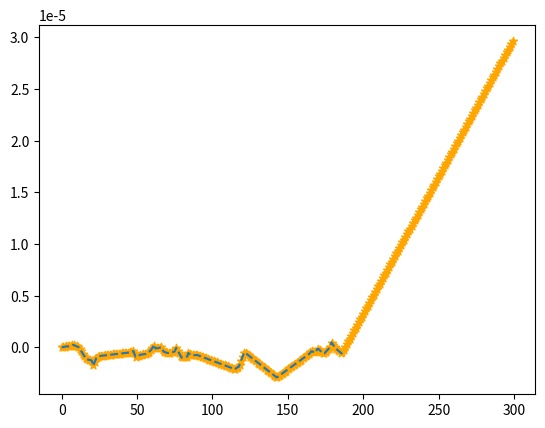

This figure's Python source:
import numpy as np
import matplotlib.pyplot as plt 

from scipy.constants import Boltzmann
import random


def CreateRandomWalkRandomTimes(numSteps, T, gamma): 
    '''
    return x and t arrays 
    '''

    # is overdamped brownian from exercise before 
    positionArray = np.zeros(numSteps)
    timeArray = np.zeros(numSteps)


    positionArray[0] = 0
    timeArray[0] = 0

    for iCoord in range(1, numSteps):

        # choose random position 
        randomNumber = random.random()
        if randomNumber < 0.1: 
            dT = random.uniform(20, 30)
        else: 
            dT = random.uniform(0.5, 4)

        eta = np.sqrt(2*Boltzmann * T * (dT) / gamma)

        # mean of zero, variance of one 
        positionArray[iCoord] = positionArray[iCoord - 1] + eta * np.random.normal(0, 1)        
        timeArray[iCoord] = timeArray[iCoord-1] + dT
    
    return positionArray, timeArray


positions, times = CreateRandomWalkRandomTimes(50, 300, 1e-7)

# plt.title('Random walk with varying dT')
# plt.plot(positions, label = 'Random walk')

# plt.show()



def regularize(x,t,T):
    m = np.diff(x)/np.diff(t)                             # Slopes of the different increments 
    t_r = np.arange(T)                                    # Regular times
    x_r = np.zeros(len(t_r))                              # Regularized position array 
    s = 0                                                 # Section number
    for i in range(len(t)-1):
        f = np.where(t_r < t[i+1])[0][-1]                 # Find the end of the segment that the values are to be assigned
        x_r[s:f+1] = x[i] + m[i] * (t_r[s:f+1]-t[i])      # Assign the values of the segment
        s = f+1                                           # Assign the beginning of the next segment 
    return(x_r, t_r)


def Regularize(position, time, T):
    newTime = np.arange(T)
    newPosition = np.zeros(T)

    for i in range(T):
        # go through every element in t 
        iTime = newTime[i]

        for j in range(len(time)):
            jTime = time[j]
            if jTime > iTime: 

                if j == 0:
                    tPrev = time[j]
                    tNext = jTime

                    xPrev = position[j]
                    xNext = position[j]

                    break
                
                # in the case that j == i -> tPrev
                tPrev = time[j-1]
                tNext = jTime

                xPrev = position[j-1]
                xNext = position[j]

                break



        newPosition[i] = xPrev + ( xNext - xPrev ) / ( tNext - tPrev ) * (iTime - tPrev)

    return newPosition, newTime
            



position, time = CreateRandomWalkRandomTimes(50, 300, 1e-7)
regularizedX, regularizedTime = Regularize(position, time, 300)

# plt.title('Regularized Trajectory')
# plt.plot(regularizedX)

# plt.show()


'''
Normalize
'''

def Normalize(positionList): 

    # calculate stdev 
    std = np.std(positionList)

    # set std to one
    newPositionList = positionList * (1/std)


    mean = np.mean(newPositionList)

    newPositionList = newPositionList - mean

    return newPositionList

    # for iStep in range(1, len(position)): 


normalizedPositions = Normalize(regularizedX)



# plt.scatter(time, position, marker='o', color = 'green')

tTotal = np.arange(len(regularizedX))
plt.scatter(regularizedTime, regularizedX, marker='*', color='orange')
plt.plot(time, position, '--')
plt.show()


# plt.plot(regularizedX, label = 'Regularized')
# plt.plot(normalizedPositions, label = 'Normalized')
# plt.legend()
# plt.show()
